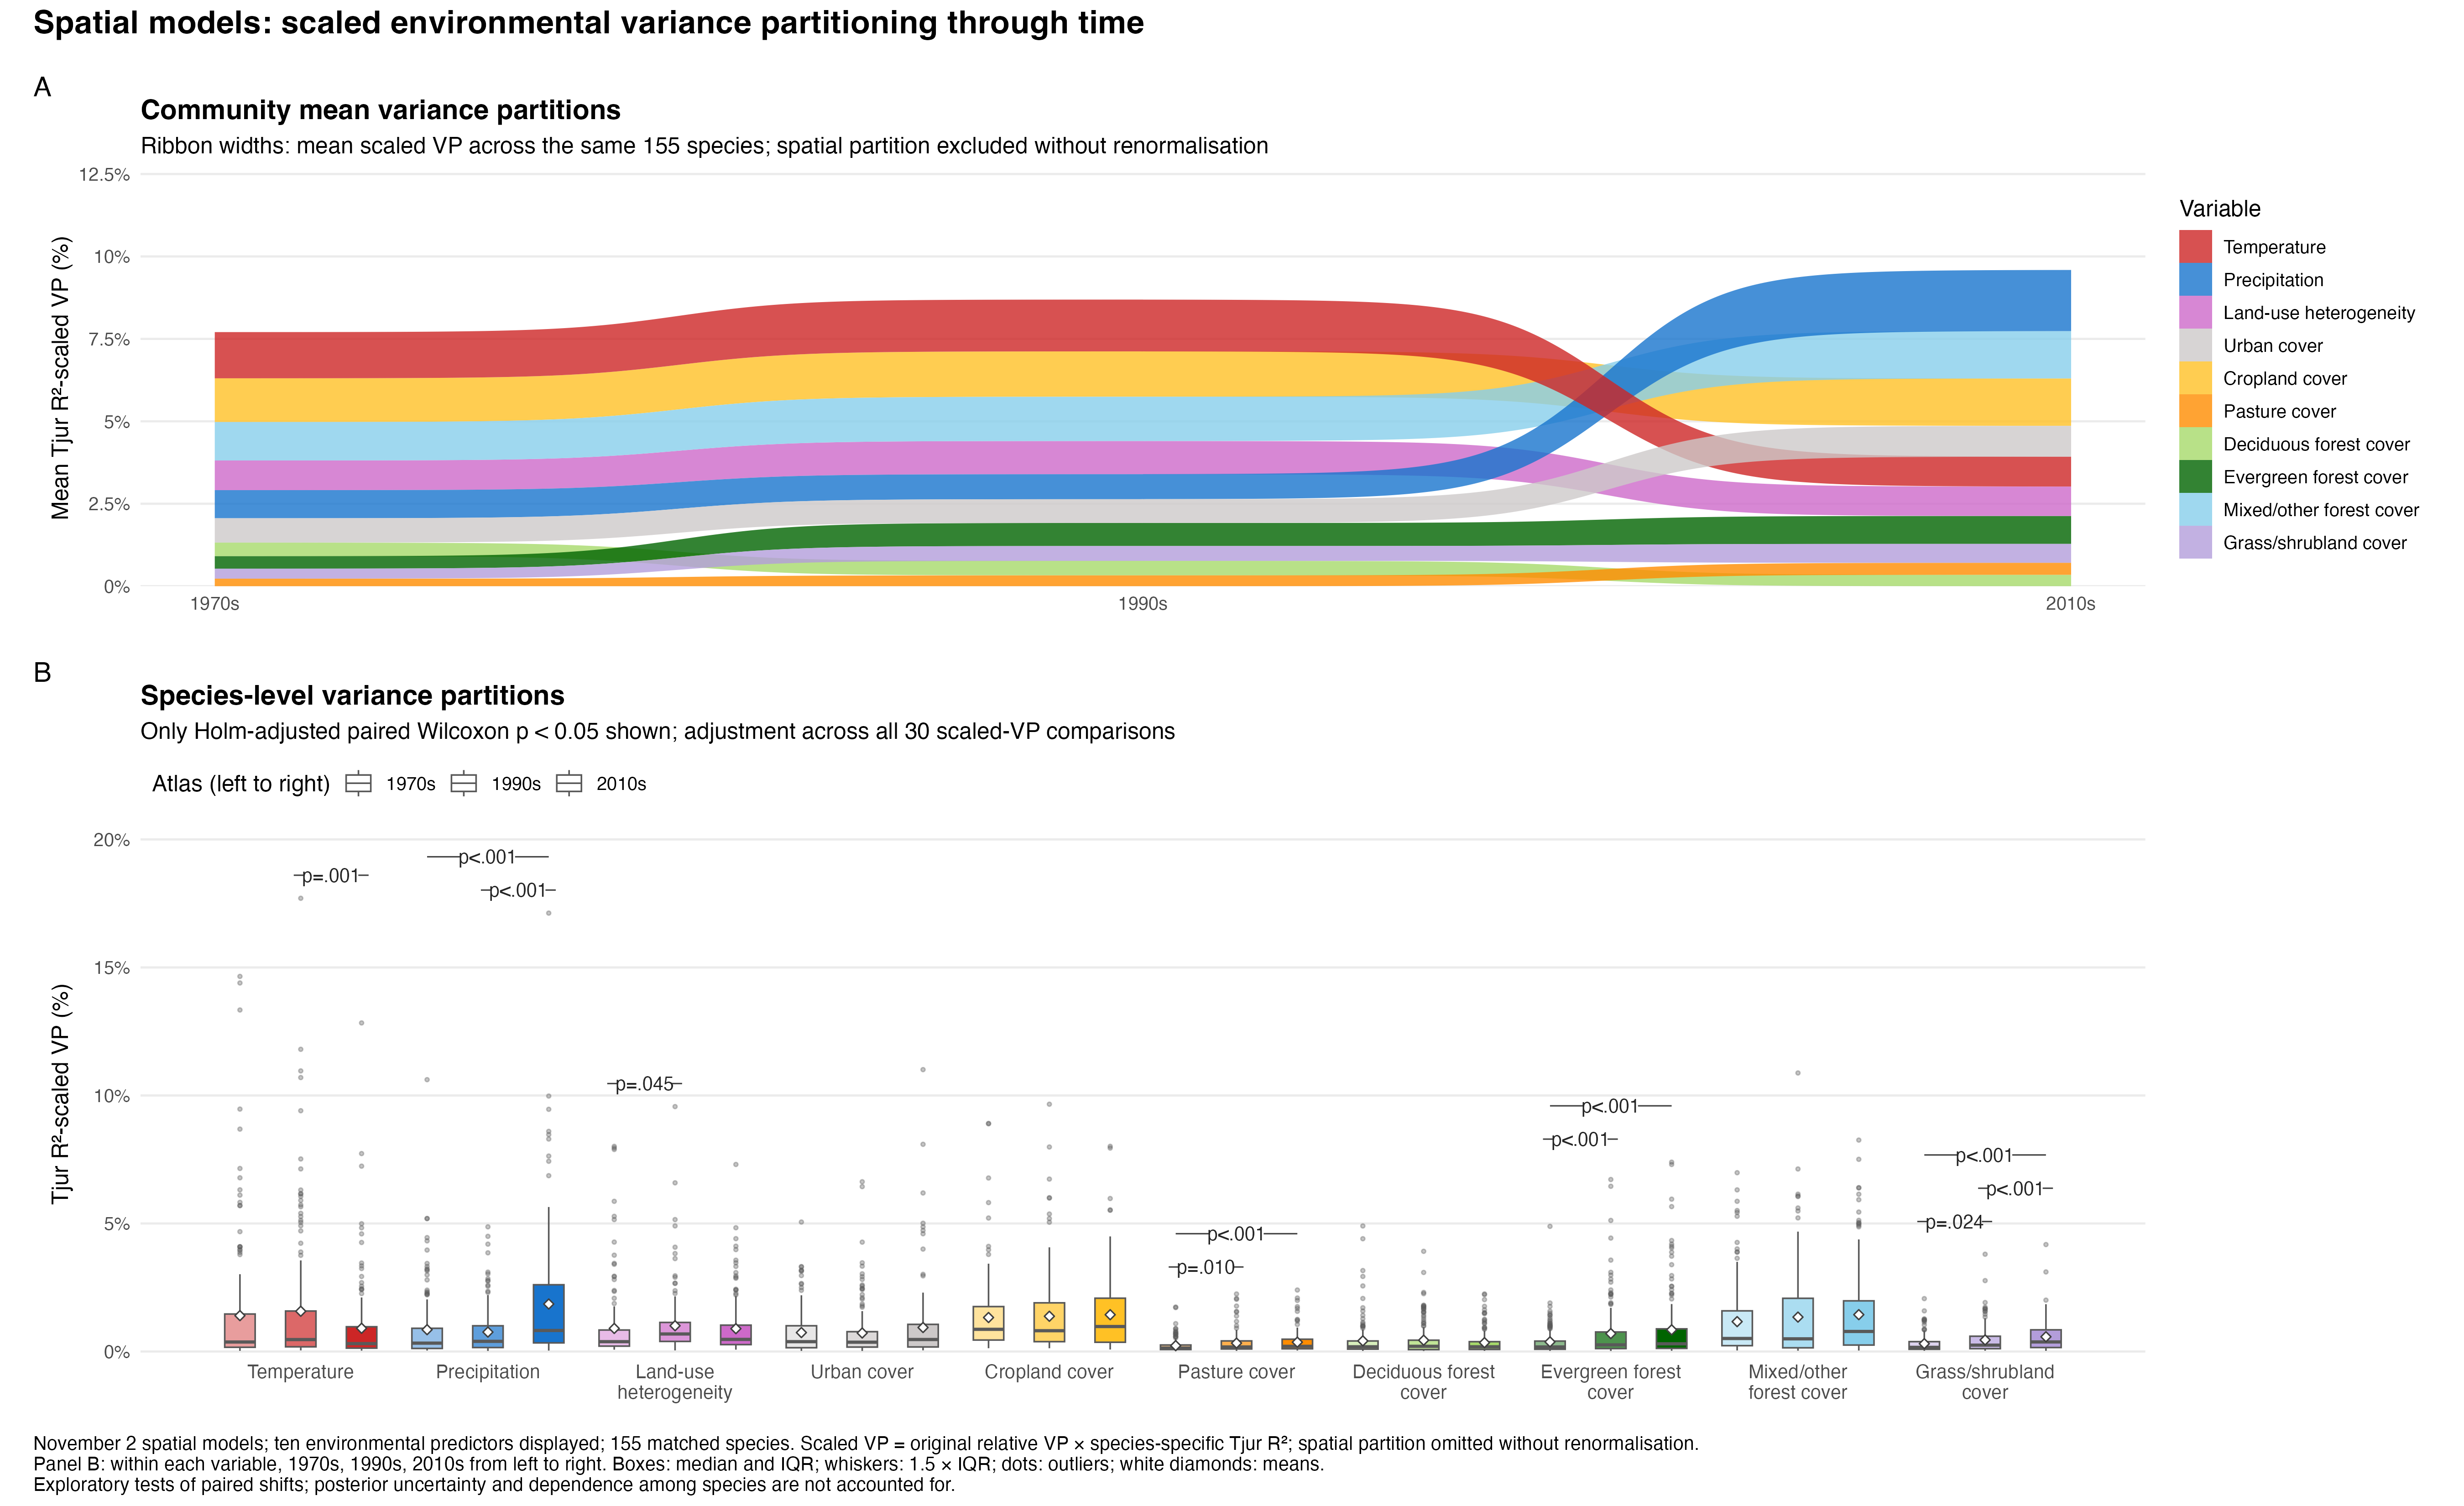

Reproduce this figure in R.
# Run from project root:
# Rscript scripts/5-vis/vp-distributions/vp-scaled-sankey-boxplots-spatial-models.R
# Exploratory paired signed-rank tests on exported species-level VP estimates.
# Not a posterior uncertainty analysis or an omnibus distribution-equality test.
model_root <- "data-new/2-hmsc/derived/models"
model_stamp <- "2026-11-02_06-55-21"
atlas_labels <- c("1970s", "1990s", "2010s")
variable_labels <- c(tmean_breeding="Temperature",prec_breeding="Precipitation",
  hh="Land-use heterogeneity",perc_urban="Urban cover",perc_cropland="Cropland cover",
  perc_pasture="Pasture cover",perc_forest_deciduous="Deciduous forest cover",
  perc_forest_evergreen="Evergreen forest cover",perc_forest_mixed_other="Mixed/other forest cover",
  perc_grass_shrub="Grass/shrubland cover")
reference_species <- NULL; vp_tables <- list(); total_rows <- list()
for(a in 1:3) {
  model <- sprintf("%s_Atlas%d_MinOccs5_CoverageGoodAverage", model_stamp, a)
  raw <- read.csv(file.path(model_root,model,"Results",paste0(model,"parameter_estimates_VP_.csv")),
                   row.names=1,check.names=FALSE)
  stopifnot(setequal(rownames(raw),c(names(variable_labels),"Random: site","TjurR2")),ncol(raw)==155L,
    !anyDuplicated(colnames(raw)),all(vapply(raw,is.numeric,logical(1))),all(is.finite(as.matrix(raw))))
  if(is.null(reference_species)) reference_species <- colnames(raw)
  stopifnot(setequal(colnames(raw),reference_species))
  raw <- raw[,reference_species,drop=FALSE]
  relative <- as.matrix(raw[names(variable_labels),,drop=FALSE])
  stopifnot(all(relative>=0),all(relative<=1),max(abs(colSums(relative)+as.numeric(raw["Random: site",])-1))<1e-8)
  tjur <- as.numeric(raw["TjurR2",])
  stopifnot(all(tjur>=0),all(tjur<=1))
  vp_tables[[a]] <- list(scaled=sweep(relative,2,tjur,"*")*100)
  spatial_scaled <- as.numeric(raw["Random: site",])*tjur*100
  stopifnot(max(abs(colSums(vp_tables[[a]]$scaled)+spatial_scaled-tjur*100))<1e-8)
  total_rows[[a]] <- data.frame(atlas=a,mean_tjur_percent=mean(tjur)*100,
    environmental_percent=sum(rowMeans(vp_tables[[a]]$scaled)),spatial_percent=mean(spatial_scaled))
}
pairs <- list(c(1L,2L),c(2L,3L),c(1L,3L))
rows <- list(); paired_rows <- list(); row_i <- 0L
for(scale_name in "scaled") for(pair in pairs) for(variable in names(variable_labels)) {
  row_i <- row_i+1L
  earlier <- vp_tables[[pair[1]]][[scale_name]][variable,reference_species]
  later <- vp_tables[[pair[2]]][[scale_name]][variable,reference_species]
  stopifnot(identical(names(earlier),names(later)),all(is.finite(earlier)),all(is.finite(later)))
  delta <- later-earlier
  nonzero <- delta[delta!=0]
  abs_rank <- rank(signif(abs(nonzero),7),ties.method="average")
  statistic <- sum(abs_rank[nonzero>0])
  rank_biserial <- if(length(nonzero)) (2*statistic-sum(abs_rank))/sum(abs_rank) else NA_real_
  if(length(nonzero)) {
    test <- wilcox.test(later,earlier,paired=TRUE,alternative="two.sided",mu=0,
      exact=FALSE,correct=TRUE,conf.int=TRUE,conf.level=.95,tol.root=1e-8,digits.rank=7)
    stopifnot(abs(unname(test$statistic)-statistic)<1e-10)
    # Independently verify equivalent one-sample-difference and shuffled-ID tests.
    direct <- wilcox.test(delta,mu=0,alternative="two.sided",exact=FALSE,correct=TRUE,digits.rank=7)
    reversed <- later[rev(seq_along(later))]
    rematched <- reversed[match(names(earlier),names(reversed))]
    shuffled <- wilcox.test(rematched,earlier,paired=TRUE,exact=FALSE,correct=TRUE,digits.rank=7)
    stopifnot(abs(test$p.value-direct$p.value)<1e-12,abs(test$p.value-shuffled$p.value)<1e-12)
    p_raw <- test$p.value; hl <- unname(test$estimate)
    lower <- test$conf.int[1]; upper <- test$conf.int[2]
    note <- "normal approximation; continuity correction; tie adjustment"
  } else {
    p_raw <- hl <- lower <- upper <- NA_real_
    note <- "All paired differences zero; signed-rank inference undefined"
  }
  scale_sd <- sd(delta)
  skewness <- if(scale_sd>0) mean((delta-mean(delta))^3)/scale_sd^3 else NA_real_
  pair_label <- paste0(atlas_labels[pair[1]]," to ",atlas_labels[pair[2]])
  rows[[row_i]] <- data.frame(scale=scale_name,pair=pair_label,variable=variable,
    n_species=length(delta),n_nonzero=length(nonzero),n_positive=sum(delta>0),
    n_negative=sum(delta<0),n_zero=sum(delta==0),
    n_tied_absolute_differences=length(nonzero)-length(unique(signif(abs(nonzero),7))),
    mean_change_pp=mean(delta),median_change_pp=median(delta),
    hl_pseudomedian_change_pp=hl,hl_ci_lower_pp=lower,hl_ci_upper_pp=upper,
    rank_biserial=rank_biserial,V=statistic,p_raw=p_raw,
    difference_skewness=skewness,method_note=note)
  paired_rows[[row_i]] <- data.frame(scale=scale_name,pair=pair_label,variable=variable,
    species=reference_species,earlier_vp_percent=as.numeric(earlier),
    later_vp_percent=as.numeric(later),difference_pp=as.numeric(delta))
}
wilcoxon_results <- do.call(rbind,rows)
paired_species_values <- do.call(rbind,paired_rows)
stopifnot(nrow(wilcoxon_results)==30L,nrow(paired_species_values)==30L*155L,
          all(wilcoxon_results$n_positive+wilcoxon_results$n_negative+wilcoxon_results$n_zero==155L))
# Scaled-only family requested: ten predictors x three atlas pairs = 30 tests.
# Holm controls familywise error under arbitrary test dependence if the marginal
# p-values are valid. It cannot repair dependence among species within a test.
wilcoxon_results$p_holm <- p.adjust(wilcoxon_results$p_raw,method="holm",n=30L)
stopifnot(all(wilcoxon_results$p_holm>=wilcoxon_results$p_raw,na.rm=TRUE))
wilcoxon_summary <- do.call(rbind,lapply("scaled",function(scale_name) {
  do.call(rbind,lapply(vapply(pairs,function(p)paste0(atlas_labels[p[1]]," to ",atlas_labels[p[2]]),character(1)),
    function(pair_label) {
      d <- wilcoxon_results[wilcoxon_results$scale==scale_name & wilcoxon_results$pair==pair_label,]
      data.frame(scale=scale_name,pair=pair_label,n_tests=nrow(d),
        raw_p_below_005=sum(d$p_raw<.05,na.rm=TRUE),holm_p_below_005=sum(d$p_holm<.05,na.rm=TRUE))
  }))
}))

suppressPackageStartupMessages({library(ggplot2);library(patchwork);library(dplyr)})
output_dir <- "scripts/5-vis/vp-distributions"
variable_colours <- c("Temperature"="firebrick3","Precipitation"="dodgerblue3",
  "Land-use heterogeneity"="orchid3","Urban cover"="snow3","Cropland cover"="goldenrod1",
  "Pasture cover"="darkorange","Deciduous forest cover"="#A6D96A",
  "Evergreen forest cover"="#006400","Mixed/other forest cover"="#87CEEB",
  "Grass/shrubland cover"="#B39DDB")

species_vp <- do.call(rbind,lapply(1:3,function(a)data.frame(
  atlas=atlas_labels[a],variable=rep(names(variable_labels),times=length(reference_species)),
  species=rep(reference_species,each=length(variable_labels)),scale="scaled",
  vp_percent=as.vector(vp_tables[[a]]$scaled))))
vp_total_check <- do.call(rbind,total_rows)
stopifnot(max(abs(vp_total_check$environmental_percent+vp_total_check$spatial_percent-
  vp_total_check$mean_tjur_percent))<1e-8)
dat <- species_vp; scale_name <- "scaled"
x_max <- ceiling(max(dat$vp_percent)/5)*5
  box_data <- dat
  box_data$variable <- factor(box_data$variable,levels=names(variable_labels),labels=unname(variable_labels))
  box_data$atlas <- factor(box_data$atlas,levels=atlas_labels)
  atlas_offset <- if(scale_name=="scaled") 1.3 else 1.1
  box_data$x_position <- as.integer(box_data$variable)*4 +
    c(-atlas_offset,0,atlas_offset)[as.integer(box_data$atlas)]
  box_data$box_group <- interaction(box_data$variable,box_data$atlas,drop=TRUE)
  brackets <- wilcoxon_results
  brackets <- brackets[brackets$scale==scale_name & brackets$p_holm<.05,]
  brackets$variable <- factor(brackets$variable,levels=names(variable_labels),labels=unname(variable_labels))
  pair_levels <- c("1970s to 1990s","1990s to 2010s","1970s to 2010s")
  bracket_level <- match(brackets$pair,pair_levels)
  centres <- as.integer(brackets$variable)*4
  brackets$x_start <- centres+c(-atlas_offset,0,-atlas_offset)[bracket_level]
  brackets$x_end <- centres+c(0,atlas_offset,atlas_offset)[bracket_level]
  panel_max <- tapply(box_data$vp_percent,box_data$variable,max)
  # Stack only the retained comparisons; the widest comparison goes last.
  retained_level <- ave(bracket_level,brackets$variable,FUN=function(z)rank(z,ties.method="first"))
  brackets$y <- unname(panel_max[as.character(brackets$variable)]) +
    x_max*(.045+.065*(retained_level-1))
  brackets$label <- vapply(brackets$p_holm,function(p) {
    if(p<.001) "p<0.001" else paste0("p=",formatC(p,format="f",digits=3))
  },character(1))
  if(scale_name=="scaled") brackets$label <- sub("0\\.",".",brackets$label)
  brackets$x_mid <- (brackets$x_start+brackets$x_end)/2
  label_half_gap <- if(scale_name=="scaled") .58 else .43
  brackets$left_end <- brackets$x_mid-label_half_gap
  brackets$right_start <- brackets$x_mid+label_half_gap
  # Guarantee visible segments even for adjacent-atlas comparisons.
  brackets$left_start <- pmin(brackets$x_start,brackets$left_end-.22)
  brackets$right_end <- pmax(brackets$x_end,brackets$right_start+.22)
  stopifnot(nrow(brackets)==sum(wilcoxon_results$scale==scale_name &
    wilcoxon_results$p_holm<.05),all(brackets$p_holm<.05),!anyNA(brackets$y))
  box_plot <- ggplot(box_data,aes(x=x_position,y=vp_percent,fill=variable,alpha=atlas,group=box_group)) +
    geom_boxplot(orientation="x",width=.65,colour="grey35",linewidth=.4,
      outlier.size=.7,outlier.alpha=.35) +
    stat_summary(fun=mean,geom="point",orientation="x",shape=23,size=1.6,
      fill="white",colour="grey25",alpha=1) +
    geom_segment(data=brackets,aes(x=left_start,xend=left_end,y=y,yend=y),
      inherit.aes=FALSE,linewidth=.35,colour="grey25") +
    geom_segment(data=brackets,aes(x=right_start,xend=right_end,y=y,yend=y),
      inherit.aes=FALSE,linewidth=.35,colour="grey25") +
    geom_text(data=brackets,aes(x=x_mid,y=y,label=label),
      inherit.aes=FALSE,size=if(scale_name=="scaled") 3.5 else 2.5,
      colour="grey15") +
    scale_fill_manual(values=variable_colours,guide="none") +
    scale_alpha_manual(name="Atlas (left to right)",values=c("1970s"=.45,"1990s"=.7,"2010s"=1)) +
    scale_x_continuous(breaks=seq_along(variable_labels)*4,
      labels=vapply(unname(variable_labels),function(z)paste(strwrap(z,width=17),collapse="\n"),character(1)),
      expand=expansion(add=1.8)) +
    scale_y_continuous(limits=c(0,max(c(dat$vp_percent,brackets$y))+x_max*.045),
      breaks=pretty(c(0,x_max),n=6),
      labels=function(x)paste0(format(x,trim=TRUE,scientific=FALSE),"%"),
      expand=expansion(mult=c(.005,0))) +
    labs(title=if(scale_name=="scaled") "Spatial models: Tjur R²-scaled variance partitions"
               else "Spatial models: relative variance partitions",
      subtitle="155 matched species per box; only Holm-adjusted paired Wilcoxon p < 0.05 shown (30-test family)",
      x=NULL,y=if(scale_name=="scaled") "Tjur R²-scaled VP (%)" else "Relative VP (%)",
      caption=paste0("November 2 spatial models; within each variable: 1970s, 1990s, 2010s from left to right. Lines connect compared atlas boxes.\n",
        "Box: median and IQR; whiskers: 1.5 × IQR; dots: outliers; white diamonds: means. All species estimates retained.\n",
        if(scale_name=="scaled") "Relative VP × species-specific Tjur R². " else "Relative environmental partitions sum to 100% within species. ",
        "Exploratory tests: posterior uncertainty and dependence among species are not accounted for.")) +
    theme_minimal(base_size=12) +
    theme(legend.position="top",legend.justification="left",
      panel.grid.major.x=element_blank(),panel.grid.minor=element_blank(),
      axis.text.x=element_text(size=10),plot.title=element_text(face="bold"),
      plot.caption=element_text(hjust=0,size=9),plot.margin=margin(12,12,12,12))
  boxes <- ggplot_build(box_plot)$data[[1]]
  expected_medians <- as.numeric(tapply(box_data$vp_percent,list(box_data$variable,box_data$atlas),median))
  stopifnot(nrow(boxes)==30L,max(abs(sort(boxes$middle)-sort(expected_medians)))<1e-10)

means <- aggregate(vp_percent~atlas+variable,dat,mean)
means$atlas <- factor(means$atlas,levels=atlas_labels)
means$variable <- factor(means$variable,levels=names(variable_labels),
  labels=unname(variable_labels))
totals <- aggregate(vp_percent~atlas,means,sum)
stopifnot(nrow(means)==30L,max(abs(totals$vp_percent-
  vp_total_check$environmental_percent))<1e-10)
panel_a <- ggplot(means,aes(x=atlas,node=variable,fill=variable,value=vp_percent)) +
  ggsankey::geom_sankey_bump(space=0,type="alluvial",alpha=.8,colour=NA,linewidth=0) +
  scale_fill_manual(values=variable_colours,drop=FALSE) +
  scale_x_discrete(expand=expansion(mult=c(.04,.04))) +
  scale_y_continuous(limits=c(0,max(12.5,ceiling(max(totals$vp_percent)/2.5)*2.5)),breaks=seq(0,max(12.5,ceiling(max(totals$vp_percent)/2.5)*2.5),2.5),
    labels=function(x)paste0(x,"%"),expand=expansion(mult=c(0,.01))) +
  labs(title="Community mean variance partitions",
    subtitle="Ribbon widths: mean scaled VP across the same 155 species; spatial partition excluded without renormalisation",
    x=NULL,y="Mean Tjur R²-scaled VP (%)",fill="Variable") +
  theme_minimal(base_size=12) +
  theme(panel.grid.major.x=element_blank(),panel.grid.minor=element_blank(),
    plot.title=element_text(face="bold"),legend.position="right",
    plot.margin=margin(12,12,12,12))
panel_b <- box_plot +
  labs(title="Species-level variance partitions",caption=NULL,
    subtitle="Only Holm-adjusted paired Wilcoxon p < 0.05 shown; adjustment across all 30 scaled-VP comparisons")
combined <- (panel_a / panel_b) + plot_layout(heights=c(.8,1)) +
  plot_annotation(title="Spatial models: scaled environmental variance partitioning through time",
    tag_levels="A",caption=paste0(
      "November 2 spatial models; ten environmental predictors displayed; 155 matched species. Scaled VP = original relative VP × species-specific Tjur R²; spatial partition omitted without renormalisation.\n",
      "Panel B: within each variable, 1970s, 1990s, 2010s from left to right. Boxes: median and IQR; whiskers: 1.5 × IQR; dots: outliers; white diamonds: means.\n",
      "Exploratory tests of paired shifts; posterior uncertainty and dependence among species are not accounted for."),
    theme=theme(plot.title=element_text(face="bold",size=17),
      plot.tag=element_text(face="bold",size=18),
      plot.caption=element_text(hjust=0,size=10)))
output_path <- file.path(output_dir,"vp-scaled-sankey-boxplots-spatial-models.png")
ggsave(output_path,combined,width=18,height=11,dpi=300,bg="white")
message("Saved: ",output_path,"; all 30 ribbon means checked against boxplot inputs.")

print(vp_total_check,row.names=FALSE)
